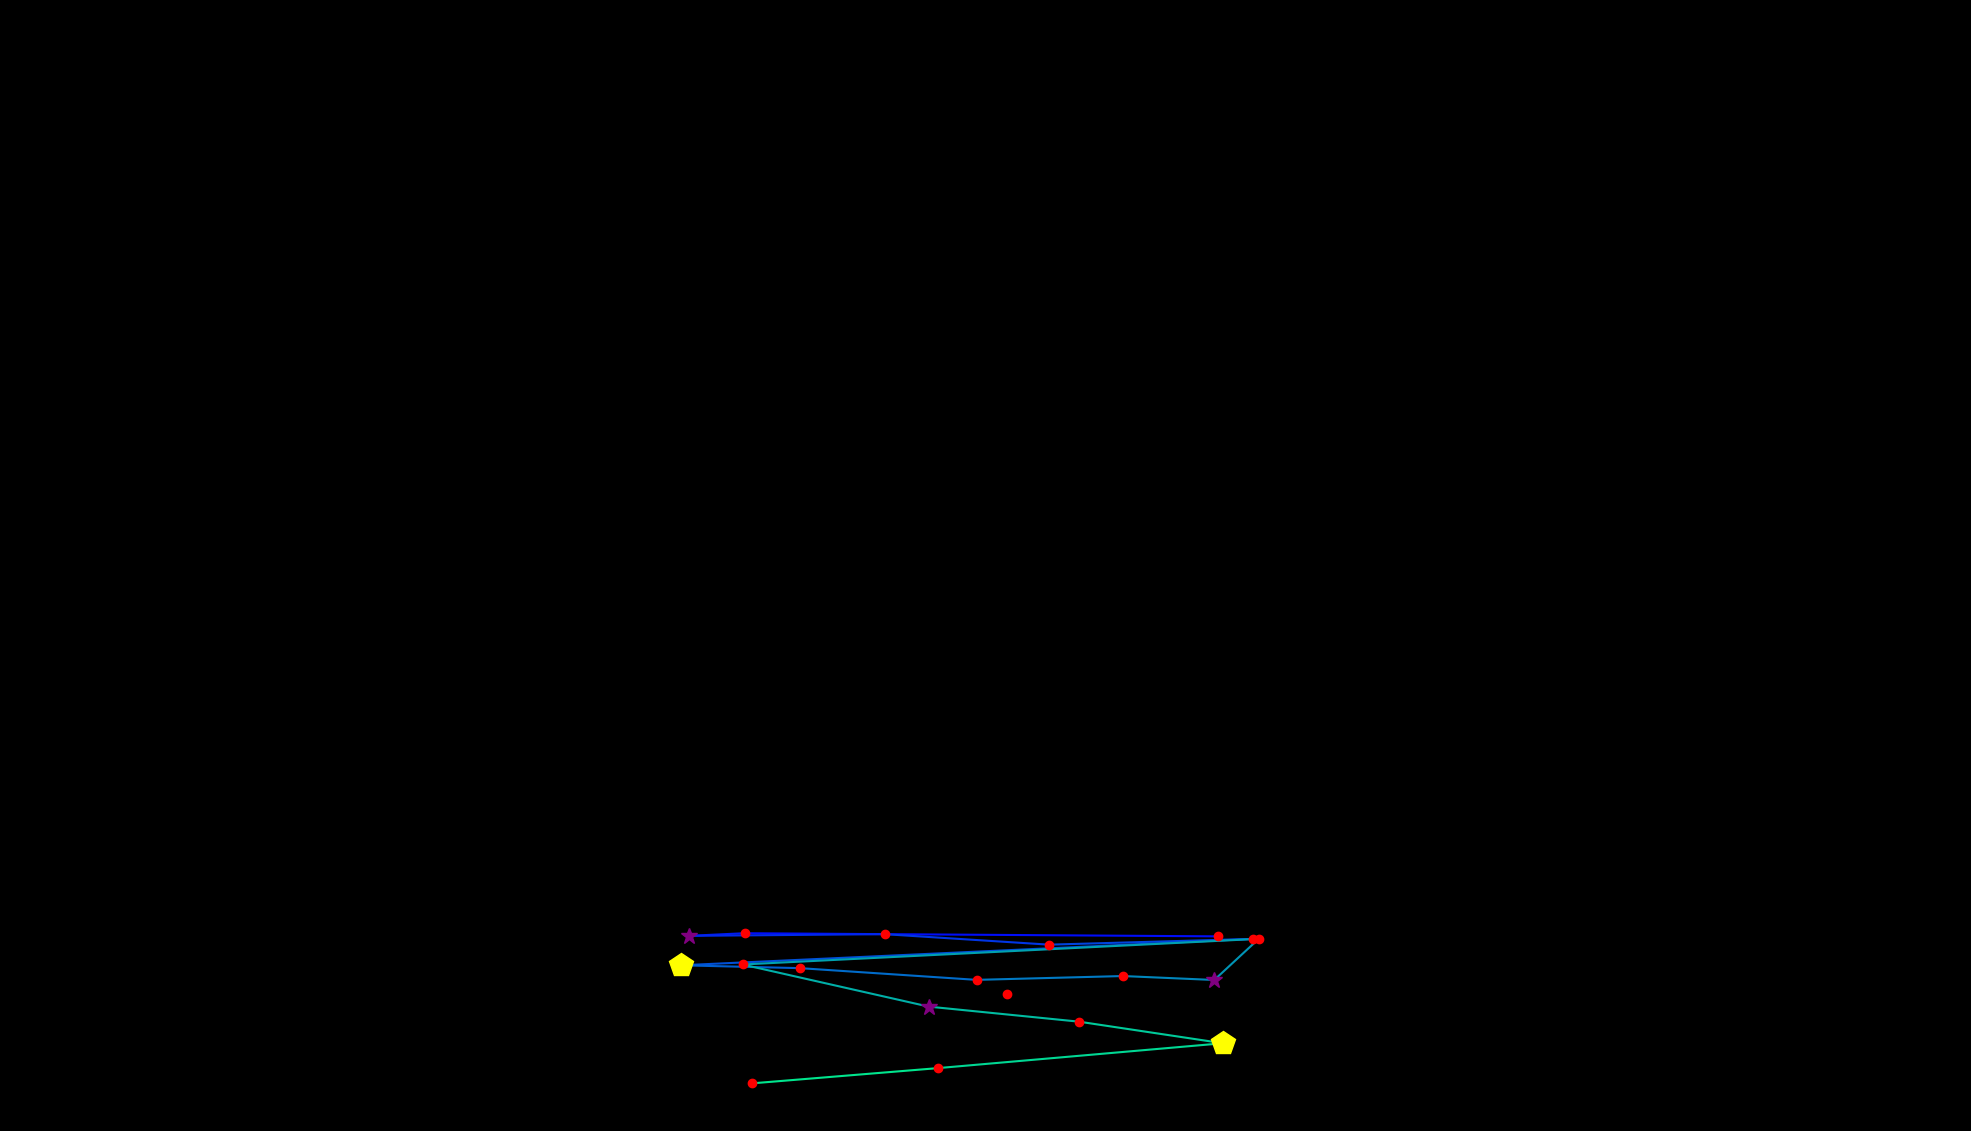

The file beside this chart, header and first rows:
, fixation_id, timestamp, avg_gaze_x, avg_gaze_y, duration
0, 185.0, 56875, 1308, 177.6, 228.9
1, 187.0, 57454, 1582, 252.8, 216.9
2, 188.0, 57731, 966.9, 256.9, 156.6
3, 189.0, 57996, 894.5, 253.4, 277.1
4, 190.0, 58333, 1149, 255.6, 156.6
5, 191.0, 58526, 1363, 242, 144.6
6, 192.0, 58803, 1627, 249.5, 228.9
7, 193.0, 59321, 884.8, 215.2, 457.9
8, 194.0, 59803, 1039, 211.5, 228.9
9, 195.0, 60117, 1268, 196.3, 228.9
10, 196.0, 60430, 1458, 201.2, 228.9
11, 197.0, 60683, 1577, 196.1, 253
12, 198.0, 60984, 1635, 249.6, 144.6
13, 199.0, 61201, 964.3, 216.2, 204.8
14, 200.0, 61430, 1206, 161.5, 325.3
15, 201.0, 61780, 1401, 142, 204.8
16, 202.0, 62008, 1588, 114, 433.8
17, 203.0, 62490, 1218, 81.65, 204.8
18, 204.0, 62756, 977.1, 61.9, 180.7
